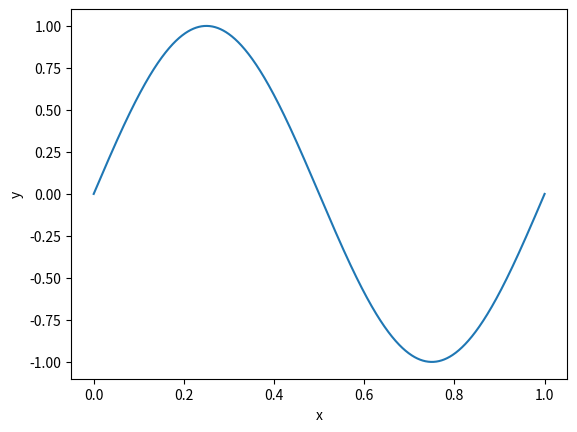

Python code for this plot:
import numpy as np
from scipy.integrate import solve_bvp

def fun(x, y, p):
    k = p[0]
    return np.array([y[1], -k**2 * y[0]])

def bc(ya, yb, p):
    k = p[0]
    return np.array([ya[0], ya[1]-k, yb[0]])

x = np.linspace(0, 1, 5)
y0 = np.zeros((2, x.size))
y0[0, 1] = 1
y0[0, 3] = -1 
p0 = [6]

sol = solve_bvp(fun, bc, x, y0, p=p0)
print(sol)

import matplotlib.pyplot as plt 
x_plot = np.linspace(0, 1, 1000)
y_plot = sol.sol(x_plot)[0]

plt.figure()
plt.plot(x_plot, y_plot)
plt.xlabel('x')
plt.ylabel('y')
plt.savefig('solve_bvp_ex6.png')